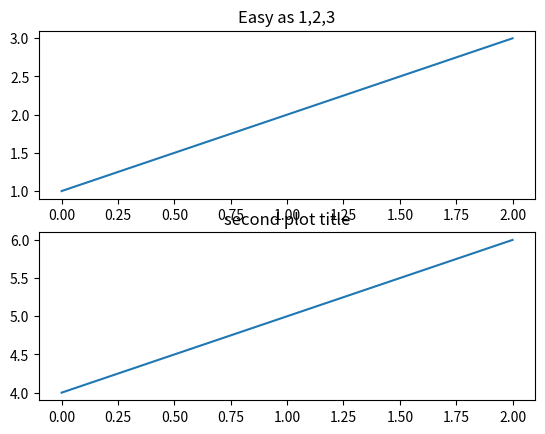
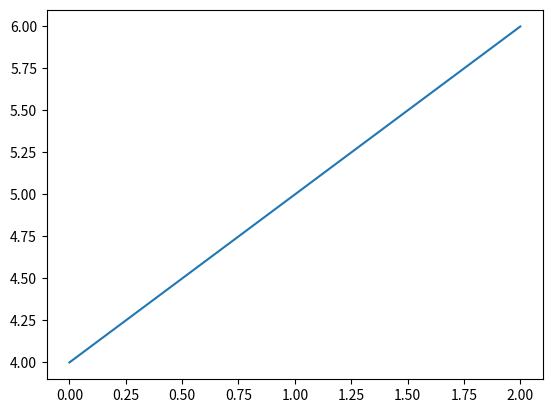

Here is the Python script that generated these plots, in order:
import matplotlib.pyplot as plt
plt.figure(1)                # the first figure
plt.subplot(211)             # the first subplot in the first figure
plt.plot([1, 2, 3])
plt.subplot(212)             # the second subplot in the first figure
plt.plot([4, 5, 6])
plt.figure(2)                # a second figure
plt.plot([4, 5, 6])            # creates a subplot(111) by default
plt.figure(1)                # figure 1 current; subplot(212) still current
plt.subplot(211)             # make subplot(211) in figure1 current
plt.title('Easy as 1,2,3')   # subplot 211 title
plt.subplot(212)
plt.title('second plot title')
plt.show()